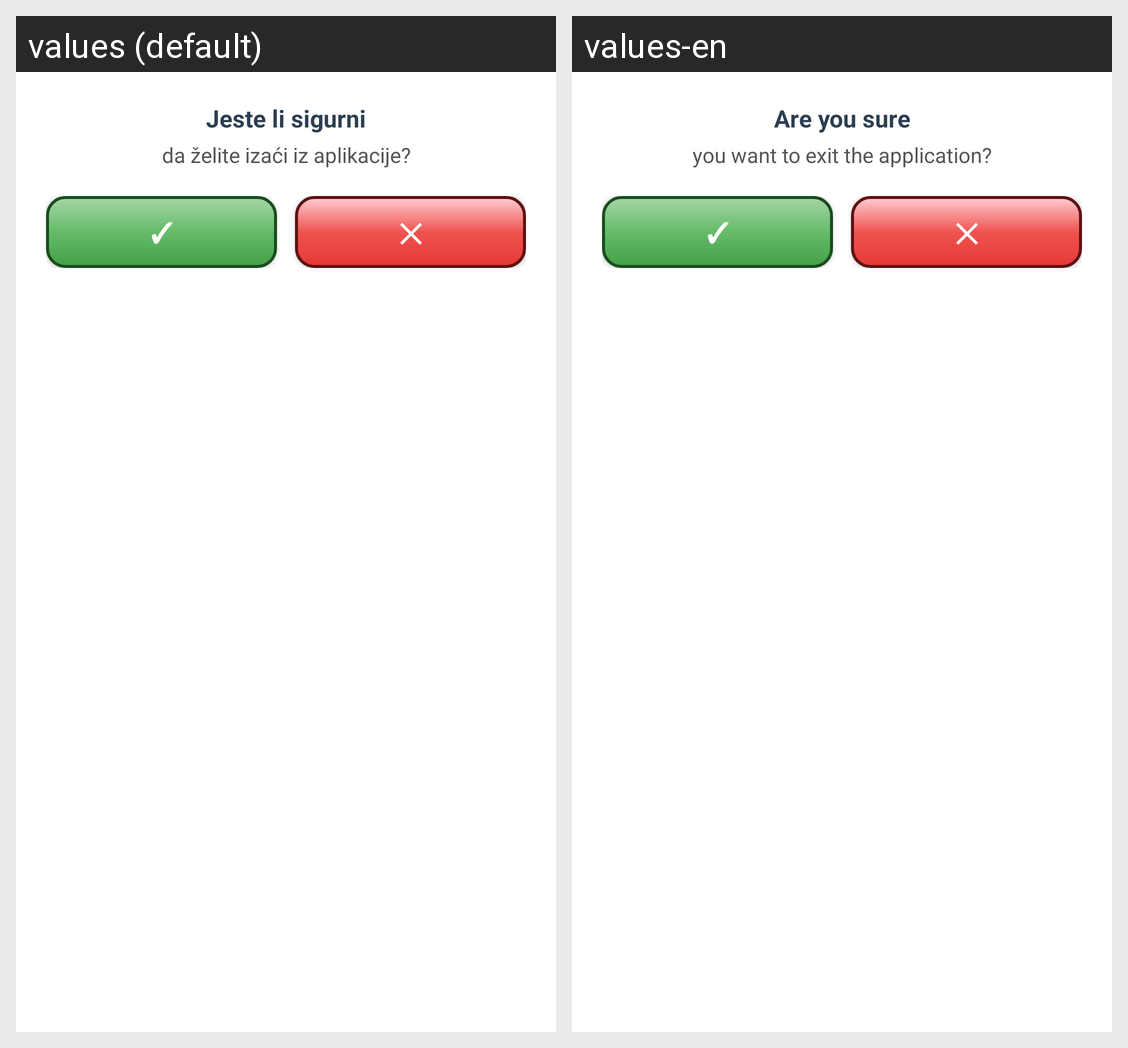

For this localized Android screen grid, give each drawn string resource with its value in every locale shown.
Android screen res/layout/dialog_exit_confirmation.xml rendered under 2 locales, left to right: values (default), values-en. Device: Nexus 5 (rendered at 1080×1920; each locale shown at half size, 540×960, under a caption strip naming it); theme CroEngDict.
Strings drawn on this screen, with the default value and each locale's value (text and hints the layout hard-codes, and strings that could not be matched under every locale, appear in the picture but are not listed):

exit_confirmation_row_1
  values: Jeste li sigurni
  values-en: Are you sure

exit_confirmation_row_2
  values: da želite izaći iz aplikacije?
  values-en: you want to exit the application?

exit_button_confirm
  values: ✓
  values-en: ✓  [not translated; the default value is used]

exit_button_cancel
  values: ✕
  values-en: ✕  [not translated; the default value is used]
